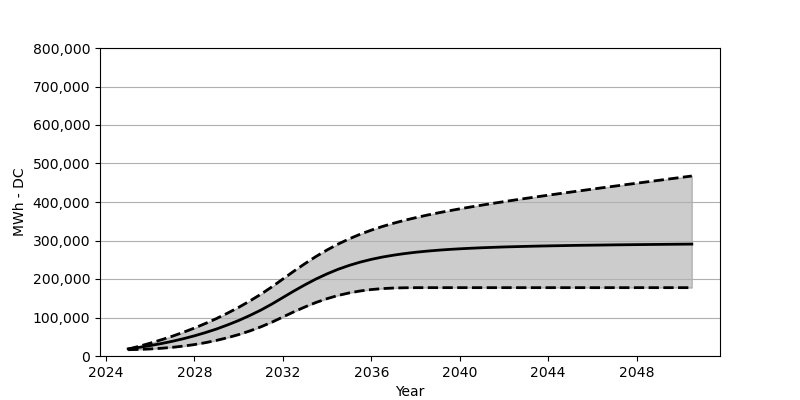

The data file committed next to this chart (first rows):
Date, Low, Base, High
2025-01, 16339, 18566, 17906
2025-07, 17113, 22473, 25308
2026-01, 18308, 27071, 33390
2026-07, 20092, 32266, 42070
2027-01, 22494, 38215, 51461
2027-07, 25710, 44864, 61636
2028-01, 29720, 52410, 72636
2028-07, 34668, 60842, 84583
2029-01, 40596, 70203, 97459
2029-07, 47575, 80707, 111386
2030-01, 55657, 92274, 126447
2030-07, 64976, 105057, 142715
2031-01, 75666, 119190, 160332
2031-07, 87717, 134756, 179373
2032-01, 101366, 151889, 199980
2032-07, 114809, 168837, 220443
2033-01, 127519, 185053, 240091
2033-07, 139055, 200021, 258544
2034-01, 149024, 213433, 275522
2034-07, 157281, 225247, 290759
2035-01, 163899, 235339, 304315
2035-07, 168919, 243833, 316335
2036-01, 172620, 251018, 326953
2036-07, 175094, 256967, 336396
2037-01, 176538, 261884, 344797
2037-07, 177228, 265977, 352405
2038-01, 177465, 269451, 359250
2038-07, 177517, 272265, 365631
2039-01, 177517, 274677, 371528
2039-07, 177517, 276698, 377023
2040-01, 177517, 278440, 382228
2040-07, 177517, 279883, 387146
2041-01, 177517, 281172, 391929
2041-07, 177517, 282213, 396485
2042-01, 177517, 283233, 400929
2042-07, 177517, 284007, 405279
2043-01, 177517, 284759, 409516
2043-07, 177517, 285439, 413608
2044-01, 177517, 286027, 417670
2044-07, 177517, 286542, 421690
2045-01, 177517, 287079, 425659
2045-07, 177517, 287512, 429577
2046-01, 177517, 287872, 433515
2046-07, 177517, 288254, 437370
2047-01, 177517, 288676, 441174
2047-07, 177517, 288975, 444978
2048-01, 177517, 289295, 448761
2048-07, 177517, 289573, 452534
2049-01, 177517, 289862, 456307
2049-07, 177517, 290140, 460060
2050-01, 177517, 290398, 463802
2050-07, 177517, 290645, 467544
